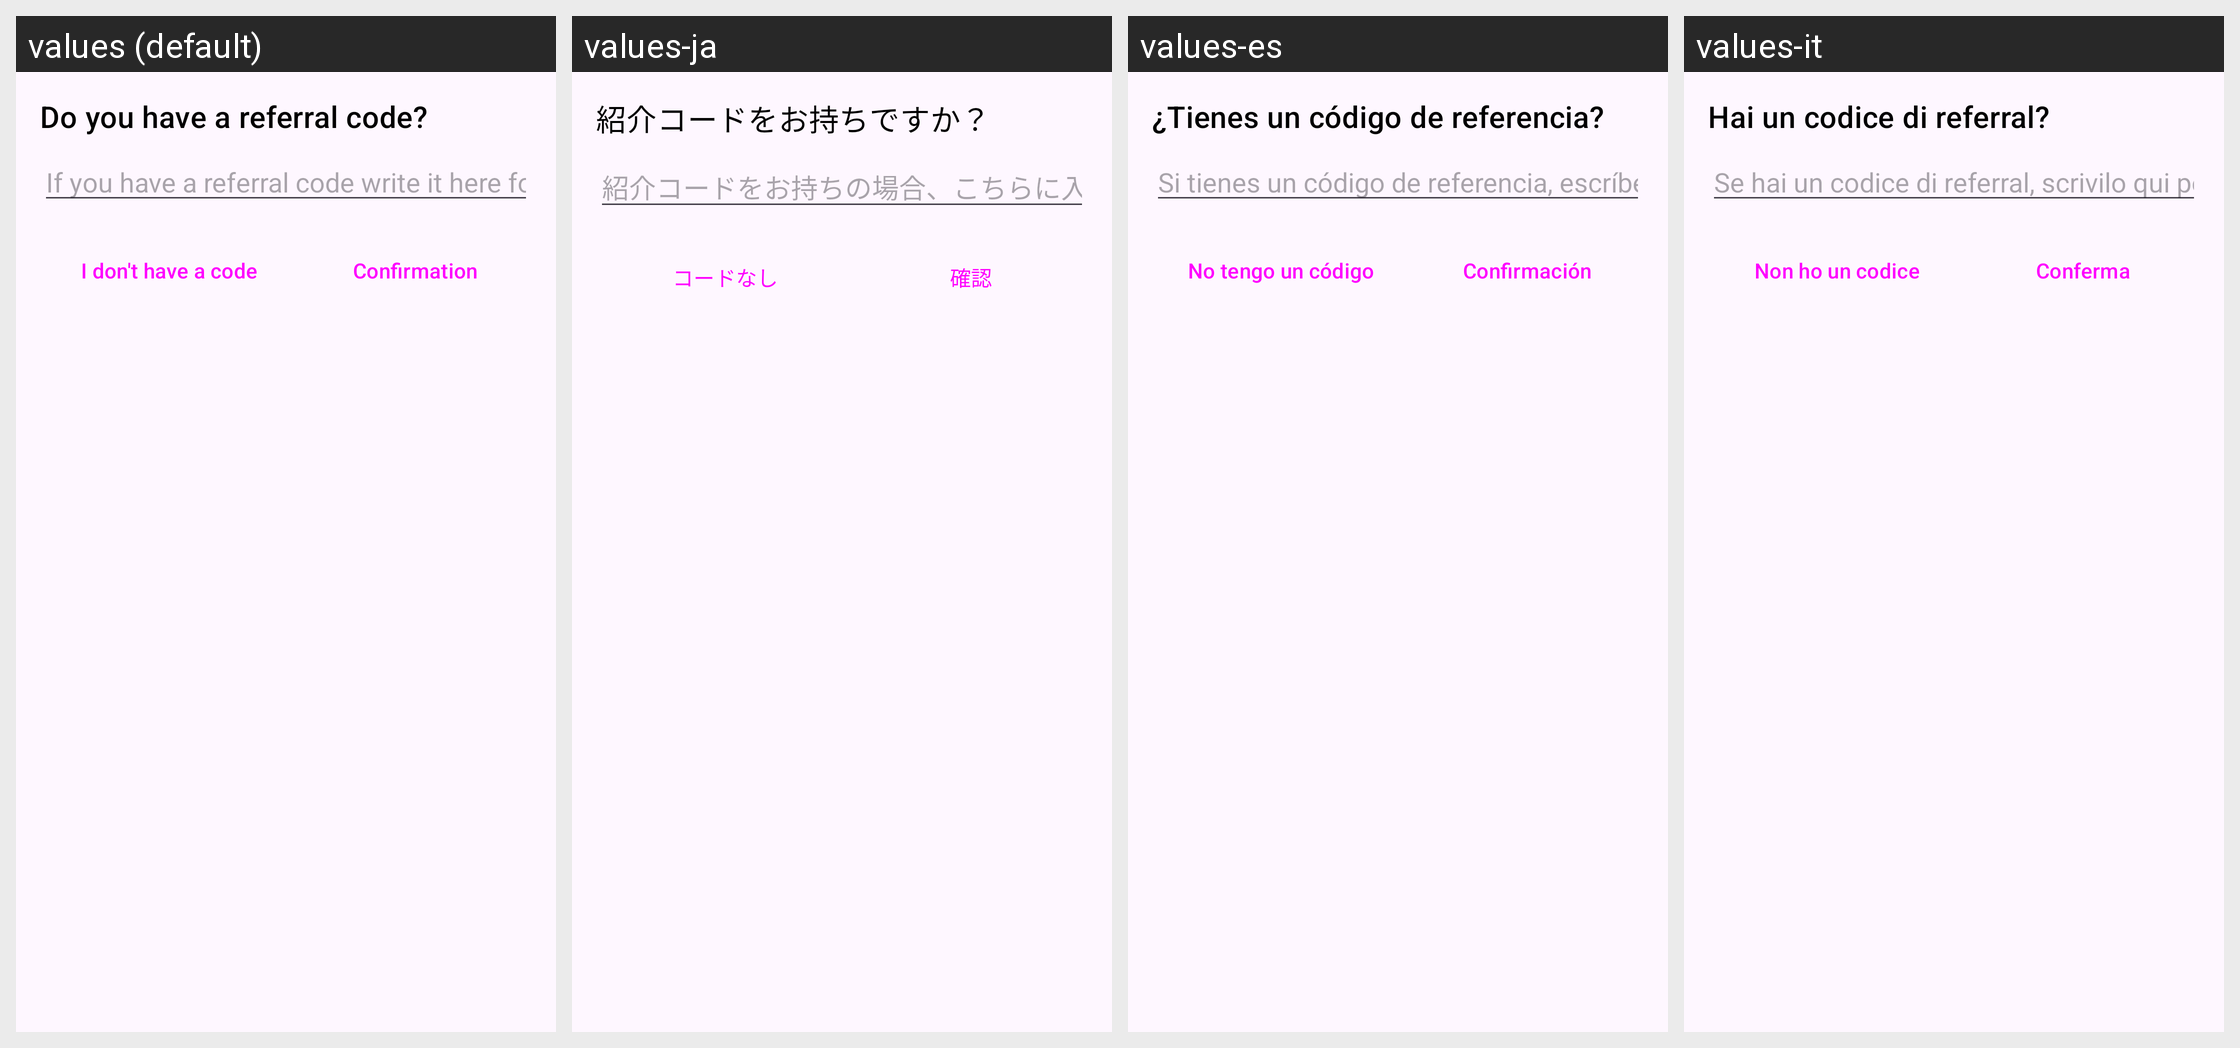

Locale-by-locale string values for the Android screen shown in this grid:
Android screen res/layout/dialog_referral_code.xml rendered under 4 locales, left to right: values (default), values-ja, values-es, values-it. Device: Nexus 5 (rendered at 1080×1920; each locale shown at half size, 540×960, under a caption strip naming it); theme Theme.RobuxEarny.
Other locales in the repository, not shown: values-pt, values-pt-rBR.
Strings drawn on this screen, with the default value and each locale's value (text and hints the layout hard-codes, and strings that could not be matched under every locale, appear in the picture but are not listed):

ref_code
  values: Do you have a referral code?
  values-ja: 紹介コードをお持ちですか？
  values-es: ¿Tienes un código de referencia?
  values-it: Hai un codice di referral?

refcode_desc
  values: If you have a referral code write it here for receiving a bonus!
  values-ja: 紹介コードをお持ちの場合、こちらに入力して報酬を受け取ります！
  values-es: Si tienes un código de referencia, escríbelo aquí para recibir un bono.
  values-it: Se hai un codice di referral, scrivilo qui per ricevere un bonus!

i_don_t_have_a_code
  values: I don't have a code
  values-ja: コードなし
  values-es: No tengo un código
  values-it: Non ho un codice

confirmation
  values: Confirmation
  values-ja: 確認
  values-es: Confirmación
  values-it: Conferma
